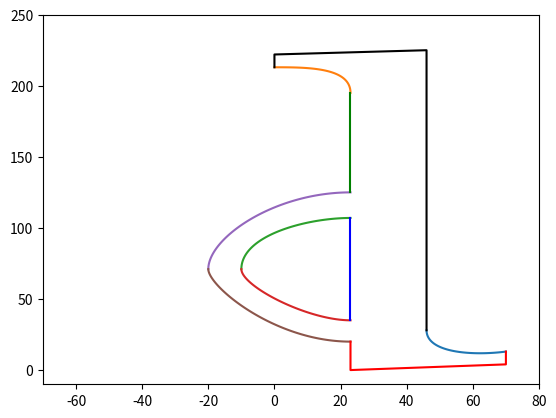

Source code (Python):
# This is a script that uses Bezier curves to draw a nice 
# representation of the letter 'd'. The script is incomplete 
# in several ways. 

import numpy as np
import matplotlib.pyplot as pp
from scipy.interpolate import CubicSpline

#
# Here you should define your subroutine DrawBezierCurve(). The cubic Bezier
# curve is defined by 4 control points. The curve should interpolate P1 and P4. 

def DrawBezierCurve( P1,P2,P3,P4,n):
    t=np.linspace(0,1,n)
    x=1
    
    P1 = np.array(P1)
    P2 = np.array(P2)
    P3 = np.array(P3)
    P4 = np.array(P4)
    
    # reshape the the valies into an np array with the size of 1 elemnt 100 times.
    return (1 - t.reshape(n,1))**3 * P1 + 3 * (1 - t.reshape(n,1))**2 * t.reshape(n,1) * P2 + 3 * (1 - t.reshape(n,1)) * t.reshape(n,1)**2 * P3 + t.reshape(n,1)**3 * P4



#
# Create a vector of points to use for defining straight line segments.
#23, 20 = p1

Points=np.array([ [70.0, 23.0, 23.0, 23.0,  23.0,  23.0,  23.0,  0.0,   0.0,   46.0, 46.0, 70.0] ,
                  [ 4.0,  0.0, 20.0, 35.0, 107.0, 125.0, 195.0, 213.0, 222.0, 225.0, 28.0, 13.0] ])

#
# Create a matrix that can be used to store the control points for the 
# Bezi'er curves. In the exercise you will successively add more points
# into this matrix.
#

Control=np.array([ [ 0.0 ] , 
                   [ 0.0 ] ])

# segment 1
P1 = [46, 28]
P2 = [46, 12]
P3 = [60, 10]
P4 = [70, 13]

# segment 2
P5 = [0, 213]
P6 = [10, 213]
P7 = [23, 213]
P8 = [23, 195]

# segment 3
P9 = [23, 107]
P10 = [10, 107]
P11 = [-10, 95]
P12 = [-10, 71]

# segment 4
P13 = [-10, 71]
P14 = [-10, 59]
P15 = [10, 35]
P16 = [23, 35]

# segment 5
P17 = [23, 125]
P18 = [0, 125]
P19 = [-20, 93]
P20 = [-20, 71]

# segment 6
P21 = [-20, 71]
P22 = [-20, 59]
P23 = [0, 20]
P24 = [23, 20]



pp.plot(DrawBezierCurve(P1, P2, P3, P4, 100)[:, 0], DrawBezierCurve(P1, P2, P3, P4, 100)[:, 1])
pp.plot(DrawBezierCurve(P5, P6, P7, P8, 100)[:, 0], DrawBezierCurve(P5, P6, P7, P8, 100)[:, 1])
pp.plot(DrawBezierCurve(P9, P10, P11, P12, 100)[:, 0], DrawBezierCurve(P9, P10, P11, P12, 100)[:, 1])
pp.plot(DrawBezierCurve(P13, P14, P15, P16, 100)[:, 0], DrawBezierCurve(P13, P14, P15, P16, 100)[:, 1])
pp.plot(DrawBezierCurve(P17, P18, P19, P20, 100)[:, 0], DrawBezierCurve(P17, P18, P19, P20, 100)[:, 1])
pp.plot(DrawBezierCurve(P21, P22, P23, P24, 100)[:, 0], DrawBezierCurve(P21, P22, P23, P24, 100)[:, 1])
# Code that can be used to cerate an "italic style" d. 
# Points[0,:]=Points[0,:]+0.07*Points[1,:]
# Control[0,:]=Control[0,:]+0.07*Control[1,:]

# Now draw the line segments of the 'd'

pp.plot( Points[0, [11,0,1,2] ],Points[1, [11,0,1,2] ],'k', color = "red" )
pp.plot( Points[0, [3,4] ], Points[1, [3,4] ],'k', color = "blue")
pp.plot( Points[0, [5,6] ], Points[1, [5,6] ],'k', color = "green")
pp.plot( Points[0, [7,8,9,10] ], Points[1, [7,8,9,10] ],'k', color = "black")

pp.xlim([-70.0,80.0])
pp.ylim([-10.0,250.0])

pp.show()

# Here is room to add the curve segments for the other exercises. In all cases
# add the points you need to either Points or Control above. Then pick out the 
# 4 control points for the curve you want to draw, e.g. P1=Points[:,3] and make
# a subroutine call DrawBezierCurve(P1,P2,P3,P4)

# Finally we set the proper axis-limits and make the plot visible.

# pp.set_aspect('equal', 'box')
# pp.xlim([-70.0,80.0])
# pp.ylim([-10.0,250.0])
# pp.show()